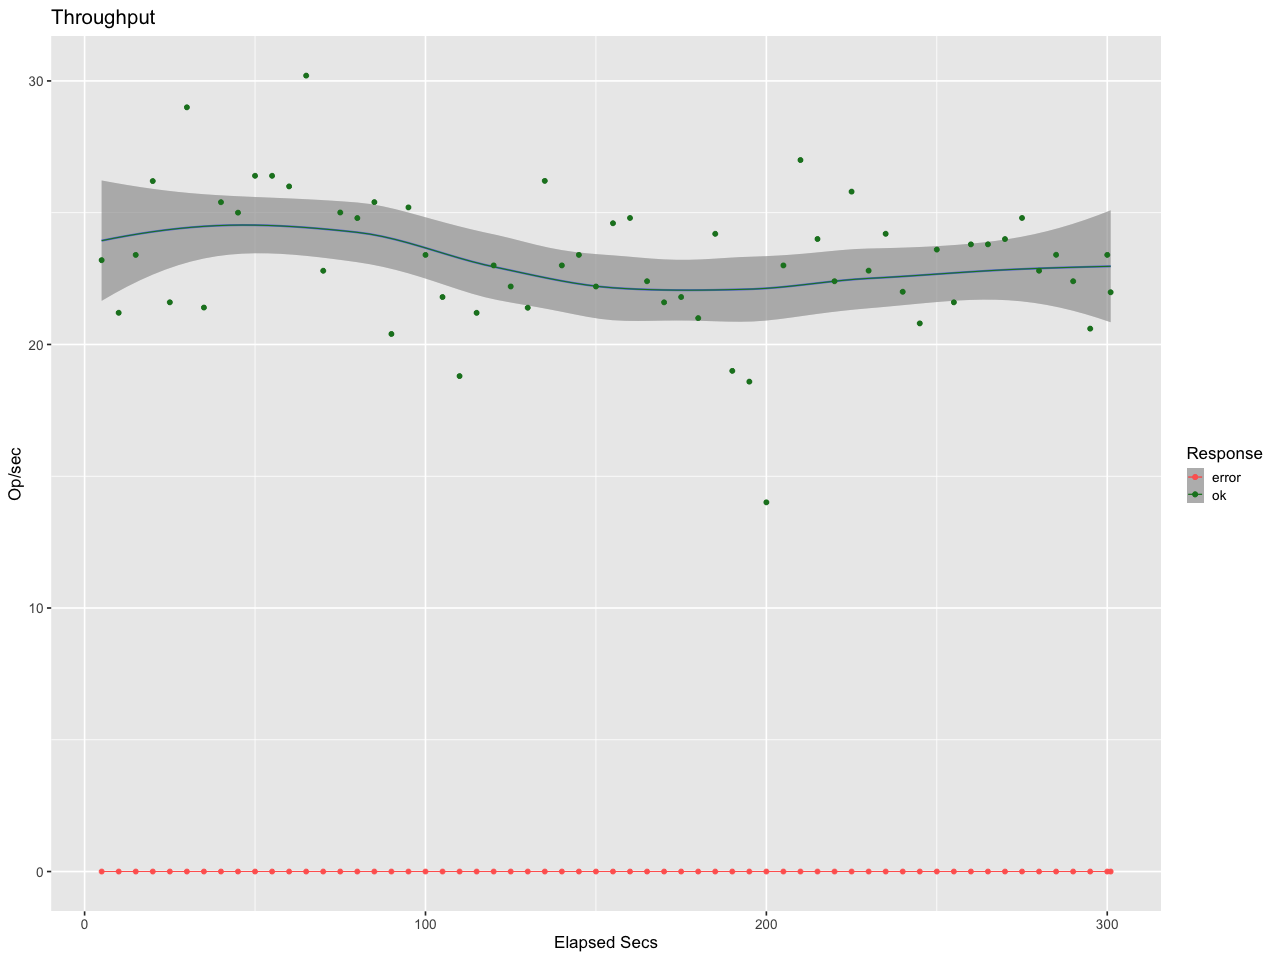

The data file committed next to this chart (first rows):
elapsed, window, total, successful, failed
5, 5, 116, 116, 0
10, 4.999, 106, 106, 0
15, 5, 117, 117, 0
20, 5, 131, 131, 0
25, 5, 108, 108, 0
30, 5, 145, 145, 0
35, 5, 107, 107, 0
40, 5, 127, 127, 0
45, 5, 125, 125, 0
50, 5, 132, 132, 0
55, 5, 132, 132, 0
60, 5, 130, 130, 0
65, 5, 151, 151, 0
70, 5.001, 114, 114, 0
75, 4.998, 125, 125, 0
80, 5.001, 124, 124, 0
85, 5, 127, 127, 0
90, 5, 102, 102, 0
95, 5, 126, 126, 0
100, 5, 117, 117, 0
105, 5, 109, 109, 0
110, 5, 94, 94, 0
115, 5, 106, 106, 0
120, 5, 115, 115, 0
125, 5, 111, 111, 0
130, 5.002, 107, 107, 0
135, 4.998, 131, 131, 0
140, 5, 115, 115, 0
145, 5, 117, 117, 0
150, 5, 111, 111, 0
155, 5, 123, 123, 0
160, 5, 124, 124, 0
165, 5, 112, 112, 0
170, 5, 108, 108, 0
175, 5, 109, 109, 0
180, 5, 105, 105, 0
185, 5, 121, 121, 0
190, 5, 95, 95, 0
195, 5.003, 93, 93, 0
200, 4.996, 70, 70, 0
205, 5, 115, 115, 0
210, 5, 135, 135, 0
215, 5, 120, 120, 0
220, 5, 112, 112, 0
225, 5, 129, 129, 0
230, 5, 114, 114, 0
235, 5, 121, 121, 0
240, 5, 110, 110, 0
245, 5, 104, 104, 0
250, 5, 118, 118, 0
255, 5, 108, 108, 0
260, 5, 119, 119, 0
265, 5, 119, 119, 0
270, 5, 120, 120, 0
275, 5, 124, 124, 0
280, 5, 114, 114, 0
285, 5, 117, 117, 0
290, 5, 112, 112, 0
295, 5, 103, 103, 0
300, 5, 117, 117, 0
... 1 more rows
